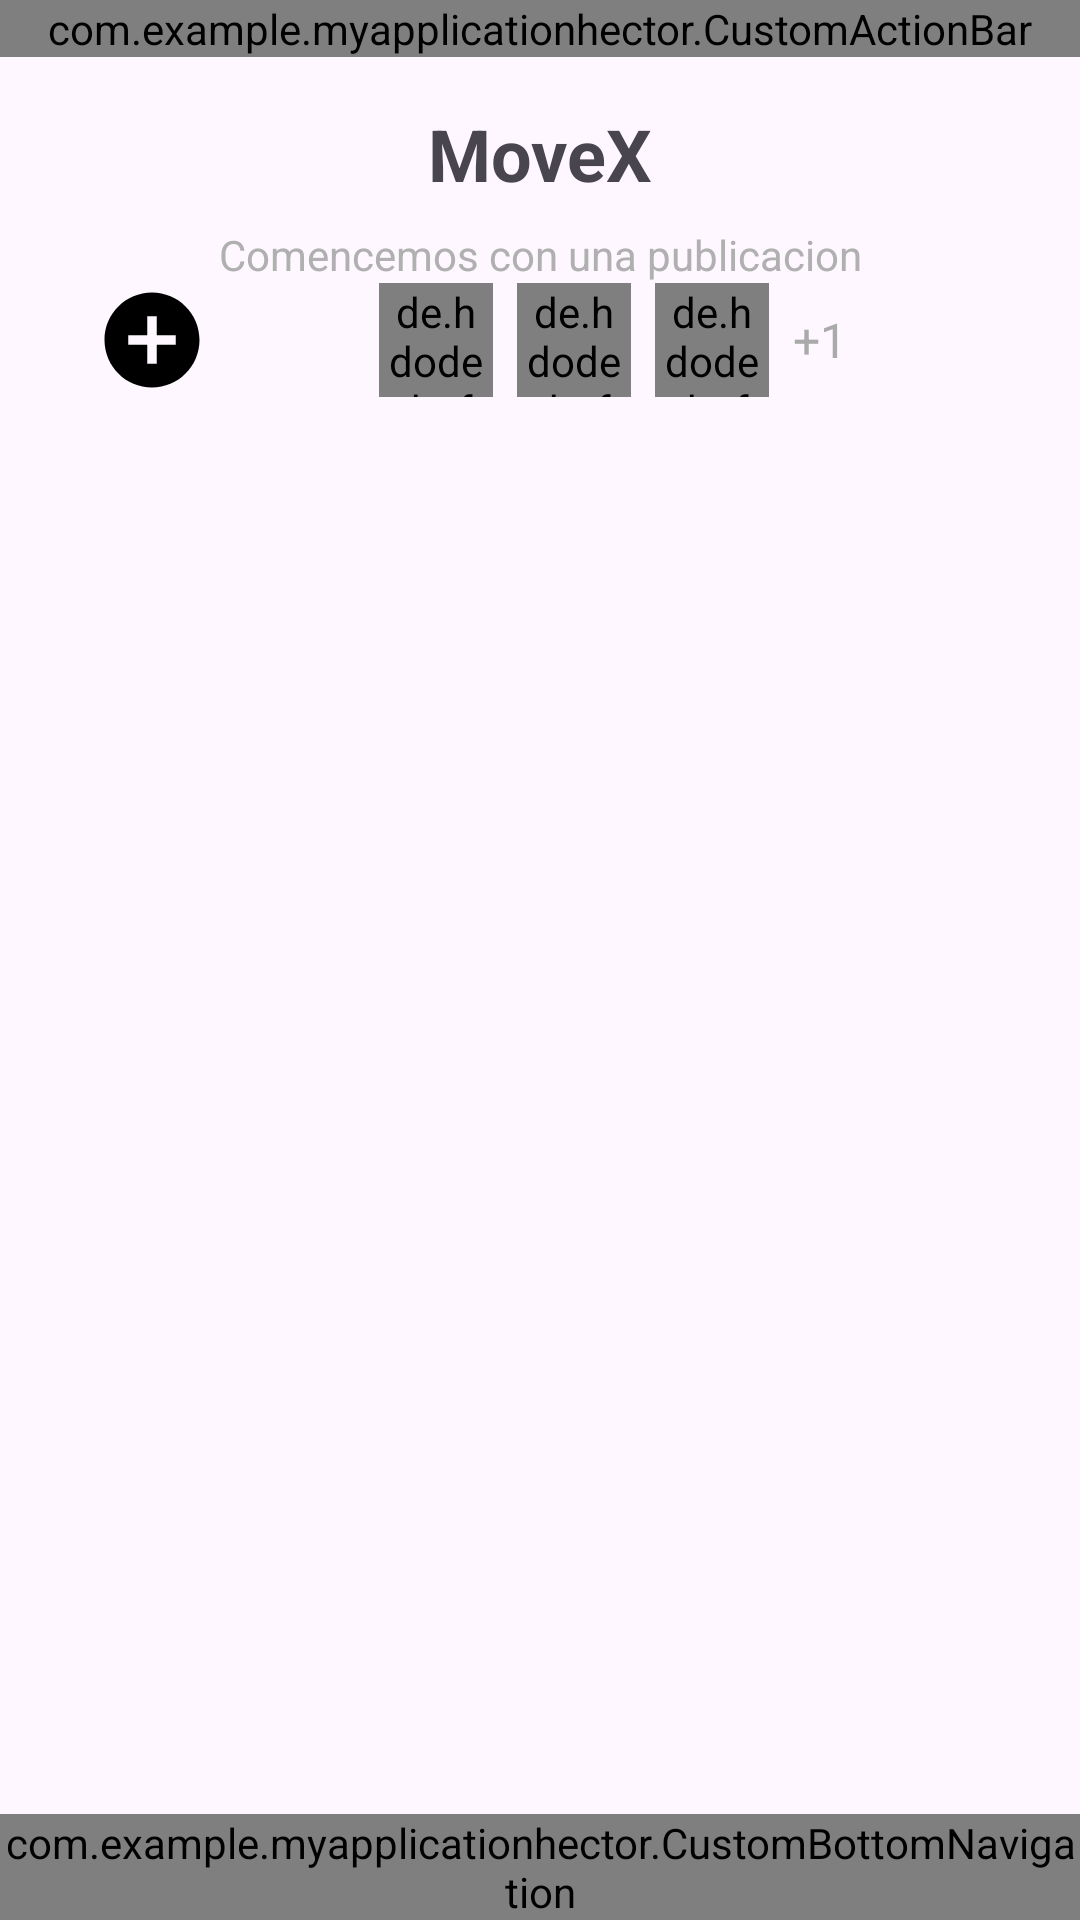

This screen was rendered from an Android layout file. Write that file and the resources it references.
<!-- AndroidManifest.xml: application theme Theme.MyApplicationHector -->
<!-- res/layout/homeactivity.xml -->
<LinearLayout
    xmlns:android="http://schemas.android.com/apk/res/android"
    xmlns:app="http://schemas.android.com/apk/res-auto"
    android:layout_width="match_parent"
    android:layout_height="match_parent"
    android:orientation="vertical">

    
    <com.example.myapplicationhector.CustomActionBar
        android:id="@+id/customActionBar"
        android:layout_width="match_parent"
        android:layout_height="wrap_content" />

    
    <TextView
        android:layout_width="match_parent"
        android:layout_height="wrap_content"
        android:text="MoveX"
        android:textSize="24sp"
        android:textStyle="bold"
        android:gravity="center"
        android:layout_marginTop="16dp"
        android:layout_marginBottom="8dp" />

    
    <TextView
        android:layout_width="match_parent"
        android:layout_height="wrap_content"
        android:text="Comencemos con una publicacion"
        android:gravity="center"
        android:textColor="@color/button_gray" />

    
    <LinearLayout
        android:layout_width="match_parent"
        android:layout_height="wrap_content"
        android:gravity="center"
        android:paddingHorizontal="30dp"
        android:orientation="horizontal">

        
        <ImageView
            android:id="@+id/SubirPost"
            android:layout_width="41dp"
            android:layout_height="38dp"
            android:contentDescription="Subir Post"
            app:srcCompat="@drawable/gridicons__add" />

        
        <HorizontalScrollView
            android:layout_width="0dp"
            android:layout_height="wrap_content"
            android:layout_weight="1">
            <LinearLayout
                android:layout_width="wrap_content"
                android:layout_height="wrap_content"
                android:orientation="horizontal"
                android:layout_gravity="center_horizontal">
                
                <de.hdodenhof.circleimageview.CircleImageView
                    android:layout_width="38dp"
                    android:layout_height="38dp"
                    android:layout_marginStart="8dp"
                    android:src="@drawable/user45"
                    app:civ_border_width="0dp"
                    app:civ_border_color="#FFFFFF"/>
                <de.hdodenhof.circleimageview.CircleImageView
                    android:layout_width="38dp"
                    android:layout_height="38dp"
                    android:layout_marginStart="8dp"
                    android:src="@drawable/img"
                    app:civ_border_width="0dp"
                    app:civ_border_color="#FFFFFF"/>
                <de.hdodenhof.circleimageview.CircleImageView
                    android:layout_width="38dp"
                    android:layout_height="38dp"
                    android:layout_marginStart="8dp"
                    android:src="@drawable/yiro"
                    app:civ_border_width="0dp"
                    app:civ_border_color="#FFFFFF"/>
                
                <TextView
                    android:layout_width="wrap_content"
                    android:layout_height="wrap_content"
                    android:text="+1"
                    android:textSize="16sp"
                    android:textColor="@android:color/darker_gray"
                    android:layout_gravity="center_vertical"
                    android:layout_marginStart="8dp"/>
            </LinearLayout>
        </HorizontalScrollView>
    </LinearLayout>

    
    <androidx.recyclerview.widget.RecyclerView
        android:id="@+id/recyclerView"
        android:layout_width="match_parent"
        android:layout_height="0dp"
        android:layout_weight="1"
        android:padding="10dp" />

    
    <com.example.myapplicationhector.CustomBottomNavigation
        android:id="@+id/customBottomNavigation"
        android:layout_width="match_parent"
        android:layout_height="wrap_content" />

</LinearLayout>
<!-- resources referenced by this layout -->
<resources>
  <color name="button_gray">#B0B0B0</color>
  <!-- drawable gridicons__add (drawable) -->
  <vector xmlns:android="http://schemas.android.com/apk/res/android"
      android:width="24dp"
      android:height="24dp"
      android:viewportWidth="24"
      android:viewportHeight="24">
    <path
        android:pathData="M12,2C6.477,2 2,6.477 2,12s4.477,10 10,10s10,-4.477 10,-10S17.523,2 12,2m5,11h-4v4h-2v-4H7v-2h4V7h2v4h4z"
        android:fillColor="#000000"/>
  </vector>
  <!-- drawable user45: png bitmap (drawable, 283809 bytes) -->
  <!-- drawable yiro: png bitmap (drawable, 102285 bytes) -->
  <style name="Theme.MyApplicationHector" parent="Base.Theme.MyApplicationHector" />
  <style name="Base.Theme.MyApplicationHector" parent="Theme.Material3.DayNight.NoActionBar">
          
          
      </style>
</resources>
